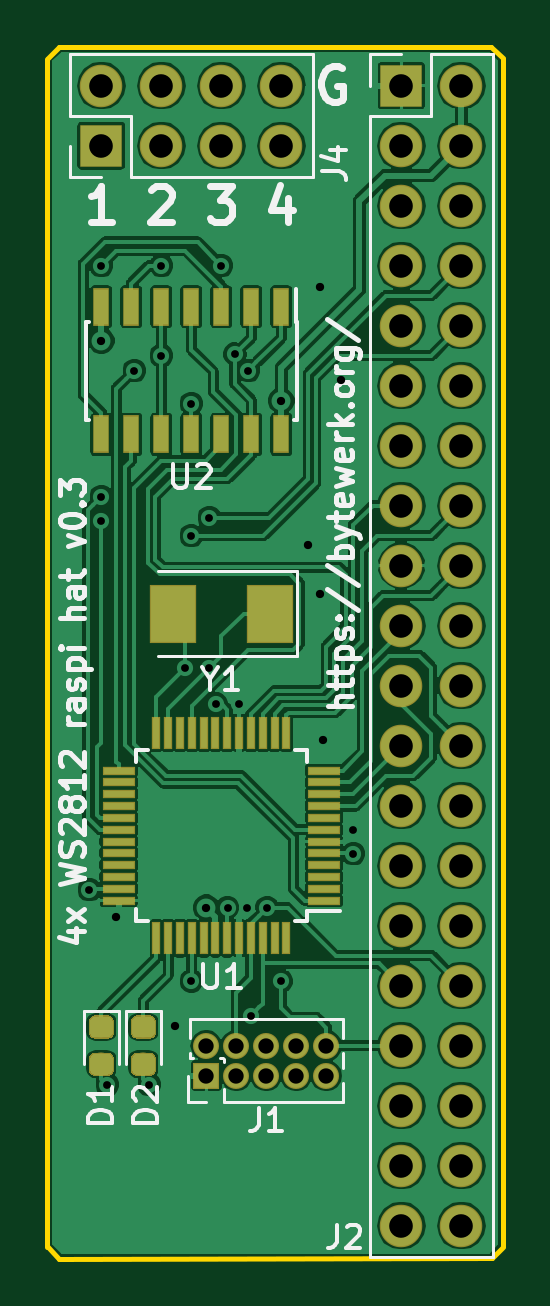
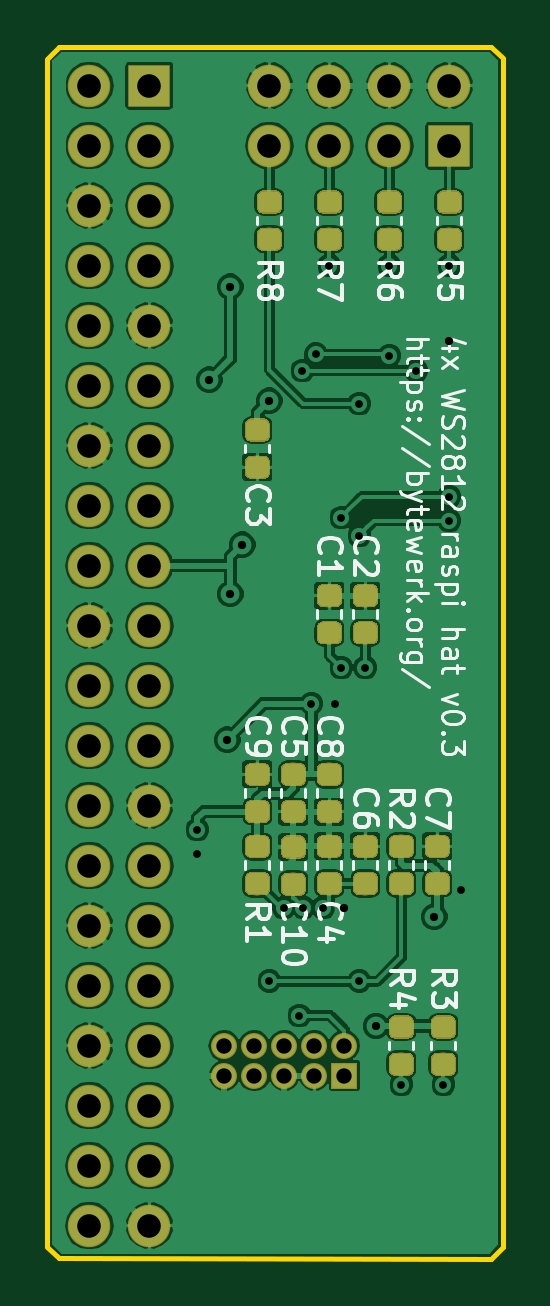
Circuit board: 8 layer files. Board 19.3 x 51.3 mm.
- bottom_copper: raspi3-4xWS2812-B.Cu.gbl (227575 bytes)
- bottom_mask: raspi3-4xWS2812-B.Mask.gbs (66420 bytes)
- bottom_silk: raspi3-4xWS2812-B.SilkS.gbo (26355 bytes)
- outline: raspi3-4xWS2812-Edge.Cuts.gm1 (936 bytes)
- top_copper: raspi3-4xWS2812-F.Cu.gtl (158957 bytes)
- top_mask: raspi3-4xWS2812-F.Mask.gts (11023 bytes)
- top_silk: raspi3-4xWS2812-F.SilkS.gto (18637 bytes)
- drill: raspi3-4xWS2812.drl (1339 bytes)

=== bottom_copper: raspi3-4xWS2812-B.Cu.gbl (227575 bytes, source omitted) ===
=== bottom_mask: raspi3-4xWS2812-B.Mask.gbs (66420 bytes, source omitted) ===
=== bottom_silk: raspi3-4xWS2812-B.SilkS.gbo (26355 bytes, source omitted) ===
=== outline: raspi3-4xWS2812-Edge.Cuts.gm1 ===
G04 #@! TF.GenerationSoftware,KiCad,Pcbnew,5.0.0-fee4fd1~65~ubuntu18.04.1*
G04 #@! TF.CreationDate,2018-07-31T22:57:32+02:00*
G04 #@! TF.ProjectId,raspi3-4xWS2812,7261737069332D34785753323831322E,rev?*
G04 #@! TF.SameCoordinates,Original*
G04 #@! TF.FileFunction,Profile,NP*
%FSLAX46Y46*%
G04 Gerber Fmt 4.6, Leading zero omitted, Abs format (unit mm)*
G04 Created by KiCad (PCBNEW 5.0.0-fee4fd1~65~ubuntu18.04.1) date Tue Jul 31 22:57:32 2018*
%MOMM*%
%LPD*%
G01*
G04 APERTURE LIST*
%ADD10C,0.200000*%
G04 APERTURE END LIST*
D10*
X94234000Y-101219000D02*
X94234000Y-50927000D01*
X94742000Y-101727000D02*
X94242000Y-101227000D01*
X113038000Y-101719000D02*
X94742000Y-101727000D01*
X113538000Y-101219000D02*
X113038000Y-101719000D01*
X113538000Y-50927000D02*
X113538000Y-101177000D01*
X113030000Y-50419000D02*
X113530000Y-50919000D01*
X94742000Y-50419000D02*
X113030000Y-50419000D01*
X94242000Y-50919000D02*
X94742000Y-50419000D01*
M02*

=== top_copper: raspi3-4xWS2812-F.Cu.gtl (158957 bytes, source omitted) ===
=== top_mask: raspi3-4xWS2812-F.Mask.gts (11023 bytes, source omitted) ===
=== top_silk: raspi3-4xWS2812-F.SilkS.gto (18637 bytes, source omitted) ===
=== drill: raspi3-4xWS2812.drl ===
M48
;DRILL file {KiCad 5.0.0-fee4fd1~65~ubuntu18.04.1} date Tue Jul 31 22:57:36 2018
;FORMAT={-:-/ absolute / inch / decimal}
FMAT,2
INCH,TZ
T1C0.0130
T2C0.0138
T3C0.0256
T4C0.0394
%
G90
G05
M72
T1
X3.78Y-3.39
X3.8Y-2.35
X3.8Y-2.735
X3.8Y-2.775
X3.81Y-3.715
X3.855Y-2.525
X3.88Y-3.715
X3.9Y-2.35
X3.9Y-2.5
X3.94Y-3.02
X3.95Y-2.58
X3.95Y-2.8
X3.95Y-3.5425
X3.98Y-2.77
X3.98Y-3.02
X3.9909Y-3.0809
X4.Y-2.35
X4.0102Y-3.42
X4.0225Y-2.4975
X4.0301Y-3.08
X4.0432Y-3.42
X4.045Y-2.525
X4.05Y-3.6
X4.0762Y-3.42
X4.1Y-3.5425
X4.22Y-3.29
X4.22Y-3.33
T2
X3.8Y-2.475
X3.825Y-3.435
X3.9225Y-3.6175
X3.975Y-3.42
X4.1Y-2.575
X4.145Y-2.815
X4.165Y-2.385
X4.165Y-2.8975
X4.17Y-3.14
X4.2Y-2.54
T3
X3.975Y-3.65
X3.975Y-3.7
X4.025Y-3.65
X4.025Y-3.7
X4.075Y-3.65
X4.075Y-3.7
X4.125Y-3.65
X4.125Y-3.7
X4.175Y-3.65
X4.175Y-3.7
T4
X3.8Y-2.05
X3.8Y-2.15
X3.9Y-2.05
X3.9Y-2.15
X4.Y-2.05
X4.Y-2.15
X4.1Y-2.05
X4.1Y-2.15
X4.3Y-2.05
X4.3Y-2.15
X4.3Y-2.25
X4.3Y-2.35
X4.3Y-2.45
X4.3Y-2.55
X4.3Y-2.65
X4.3Y-2.75
X4.3Y-2.85
X4.3Y-2.95
X4.3Y-3.05
X4.3Y-3.15
X4.3Y-3.25
X4.3Y-3.35
X4.3Y-3.45
X4.3Y-3.55
X4.3Y-3.65
X4.3Y-3.75
X4.3Y-3.85
X4.3Y-3.95
X4.4Y-2.05
X4.4Y-2.15
X4.4Y-2.25
X4.4Y-2.35
X4.4Y-2.45
X4.4Y-2.55
X4.4Y-2.65
X4.4Y-2.75
X4.4Y-2.85
X4.4Y-2.95
X4.4Y-3.05
X4.4Y-3.15
X4.4Y-3.25
X4.4Y-3.35
X4.4Y-3.45
X4.4Y-3.55
X4.4Y-3.65
X4.4Y-3.75
X4.4Y-3.85
X4.4Y-3.95
T0
M30
